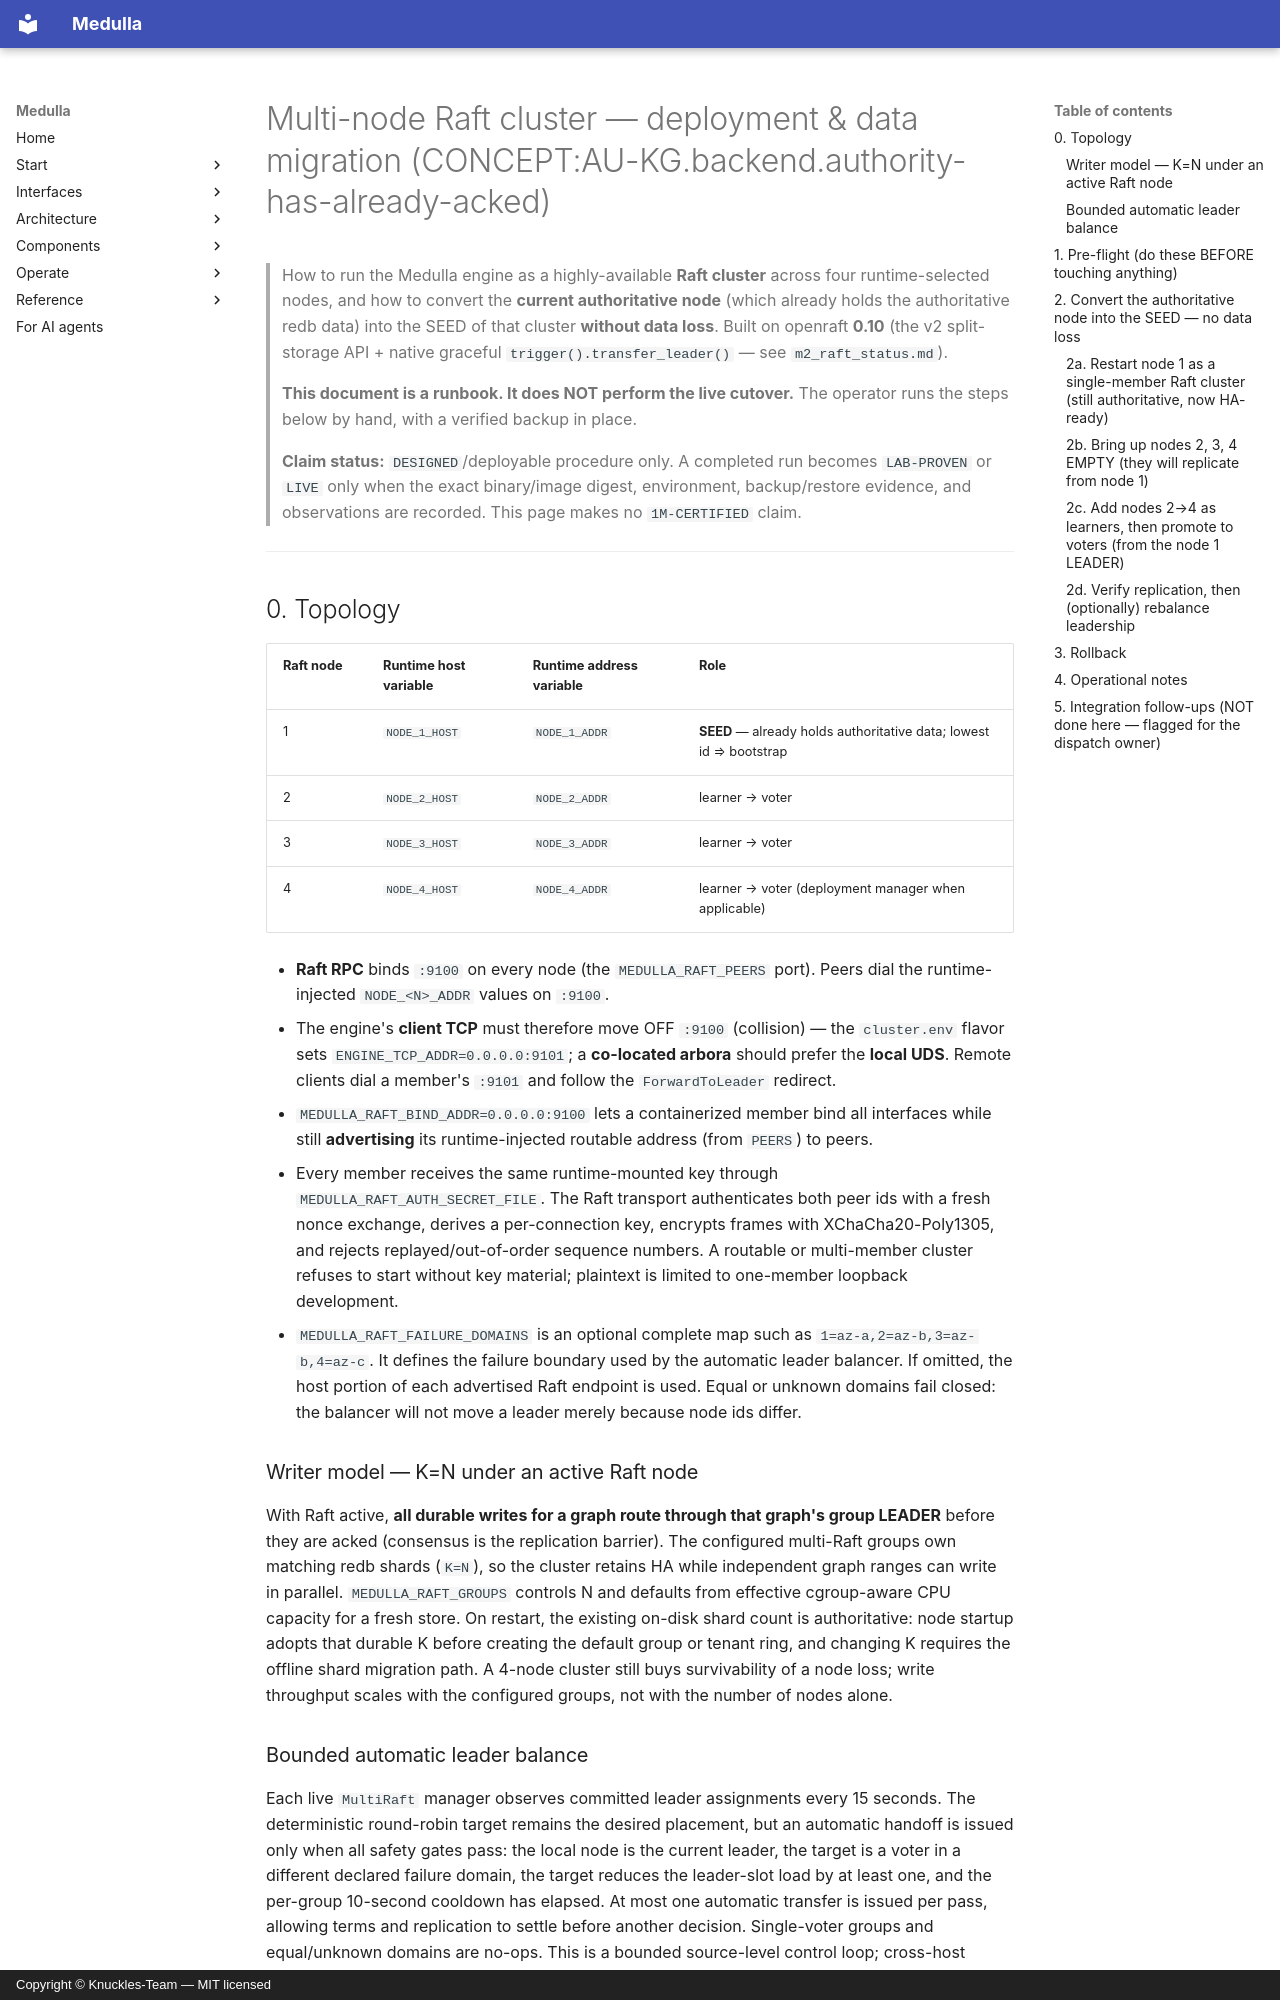

repository: Knuckles-Team/medulla · page: architecture/cluster_deployment/index.html · generator: mkdocs · copyright: Copyright © Knuckles-Team — MIT licensed

# Multi-node Raft cluster — deployment & data migration (CONCEPT:AU-KG.backend.authority-has-already-acked)

> How to run the Medulla engine as a highly-available **Raft cluster** across
> four runtime-selected nodes, and how to convert the **current authoritative node** (which
> already holds the authoritative redb data) into the SEED of that cluster **without
> data loss**. Built on openraft **0.10** (the v2 split-storage API + native graceful
> `trigger().transfer_leader()` — see `m2_raft_status.md`).
>
> **This document is a runbook. It does NOT perform the live cutover.** The operator
> runs the steps below by hand, with a verified backup in place.
>
> **Claim status:** `DESIGNED`/deployable procedure only. A completed run becomes
> `LAB-PROVEN` or `LIVE` only when the exact binary/image digest, environment,
> backup/restore evidence, and observations are recorded. This page makes no
> `1M-CERTIFIED` claim.

---

## 0. Topology

| Raft node | Runtime host variable | Runtime address variable | Role |
|-----------|-----------------------|--------------------------|------|
| 1         | `NODE_1_HOST`         | `NODE_1_ADDR`            | **SEED** — already holds authoritative data; lowest id ⇒ bootstrap |
| 2         | `NODE_2_HOST`         | `NODE_2_ADDR`            | learner → voter |
| 3         | `NODE_3_HOST`         | `NODE_3_ADDR`            | learner → voter |
| 4         | `NODE_4_HOST`         | `NODE_4_ADDR`            | learner → voter (deployment manager when applicable) |

* **Raft RPC** binds `:9100` on every node (the `MEDULLA_RAFT_PEERS` port).
  Peers dial the runtime-injected `NODE_<N>_ADDR` values on `:9100`.
* The engine's **client TCP** must therefore move OFF `:9100` (collision) — the
  `cluster.env` flavor sets `ENGINE_TCP_ADDR=0.0.0.0:9101`; a **co-located arbora**
  should prefer the **local UDS**. Remote clients dial a member's `:9101` and follow
  the `ForwardToLeader` redirect.
* `MEDULLA_RAFT_BIND_ADDR=0.0.0.0:9100` lets a containerized member bind all
  interfaces while still **advertising** its runtime-injected routable address (from
  `PEERS`) to peers.
* Every member receives the same runtime-mounted key through
  `MEDULLA_RAFT_AUTH_SECRET_FILE`. The Raft transport authenticates both peer
  ids with a fresh nonce exchange, derives a per-connection key, encrypts frames with
  XChaCha20-Poly1305, and rejects replayed/out-of-order sequence numbers. A routable
  or multi-member cluster refuses to start without key material; plaintext is limited
  to one-member loopback development.
* `MEDULLA_RAFT_FAILURE_DOMAINS` is an optional complete map such as
  `1=az-a,2=az-b,3=az-b,4=az-c`. It defines the failure boundary used by the
  automatic leader balancer. If omitted, the host portion of each advertised Raft
  endpoint is used. Equal or unknown domains fail closed: the balancer will not
  move a leader merely because node ids differ.

### Writer model — K=N under an active Raft node

With Raft active, **all durable writes for a graph route through that graph's group
LEADER** before they are acked (consensus is the replication barrier). The configured
multi-Raft groups own matching redb shards (`K=N`), so the cluster retains HA while
independent graph ranges can write in parallel. `MEDULLA_RAFT_GROUPS` controls
N and defaults from effective cgroup-aware CPU capacity for a fresh store. On restart,
the existing on-disk shard count is authoritative: node startup adopts that durable K
before creating the default group or tenant ring, and changing K requires the offline
shard migration path. A 4-node cluster still buys survivability of a node loss;
write throughput scales with the configured groups, not with the number of nodes alone.

### Bounded automatic leader balance

Each live `MultiRaft` manager observes committed leader assignments every 15 seconds.
The deterministic round-robin target remains the desired placement, but an automatic
handoff is issued only when all safety gates pass: the local node is the current leader,
the target is a voter in a different declared failure domain, the target reduces the
leader-slot load by at least one, and the per-group 10-second cooldown has elapsed.
At most one automatic transfer is issued per pass, allowing terms and replication to
settle before another decision. Single-voter groups and equal/unknown domains are
no-ops. This is a bounded source-level control loop; cross-host availability and
performance still require the operator's multi-node soak.

---
